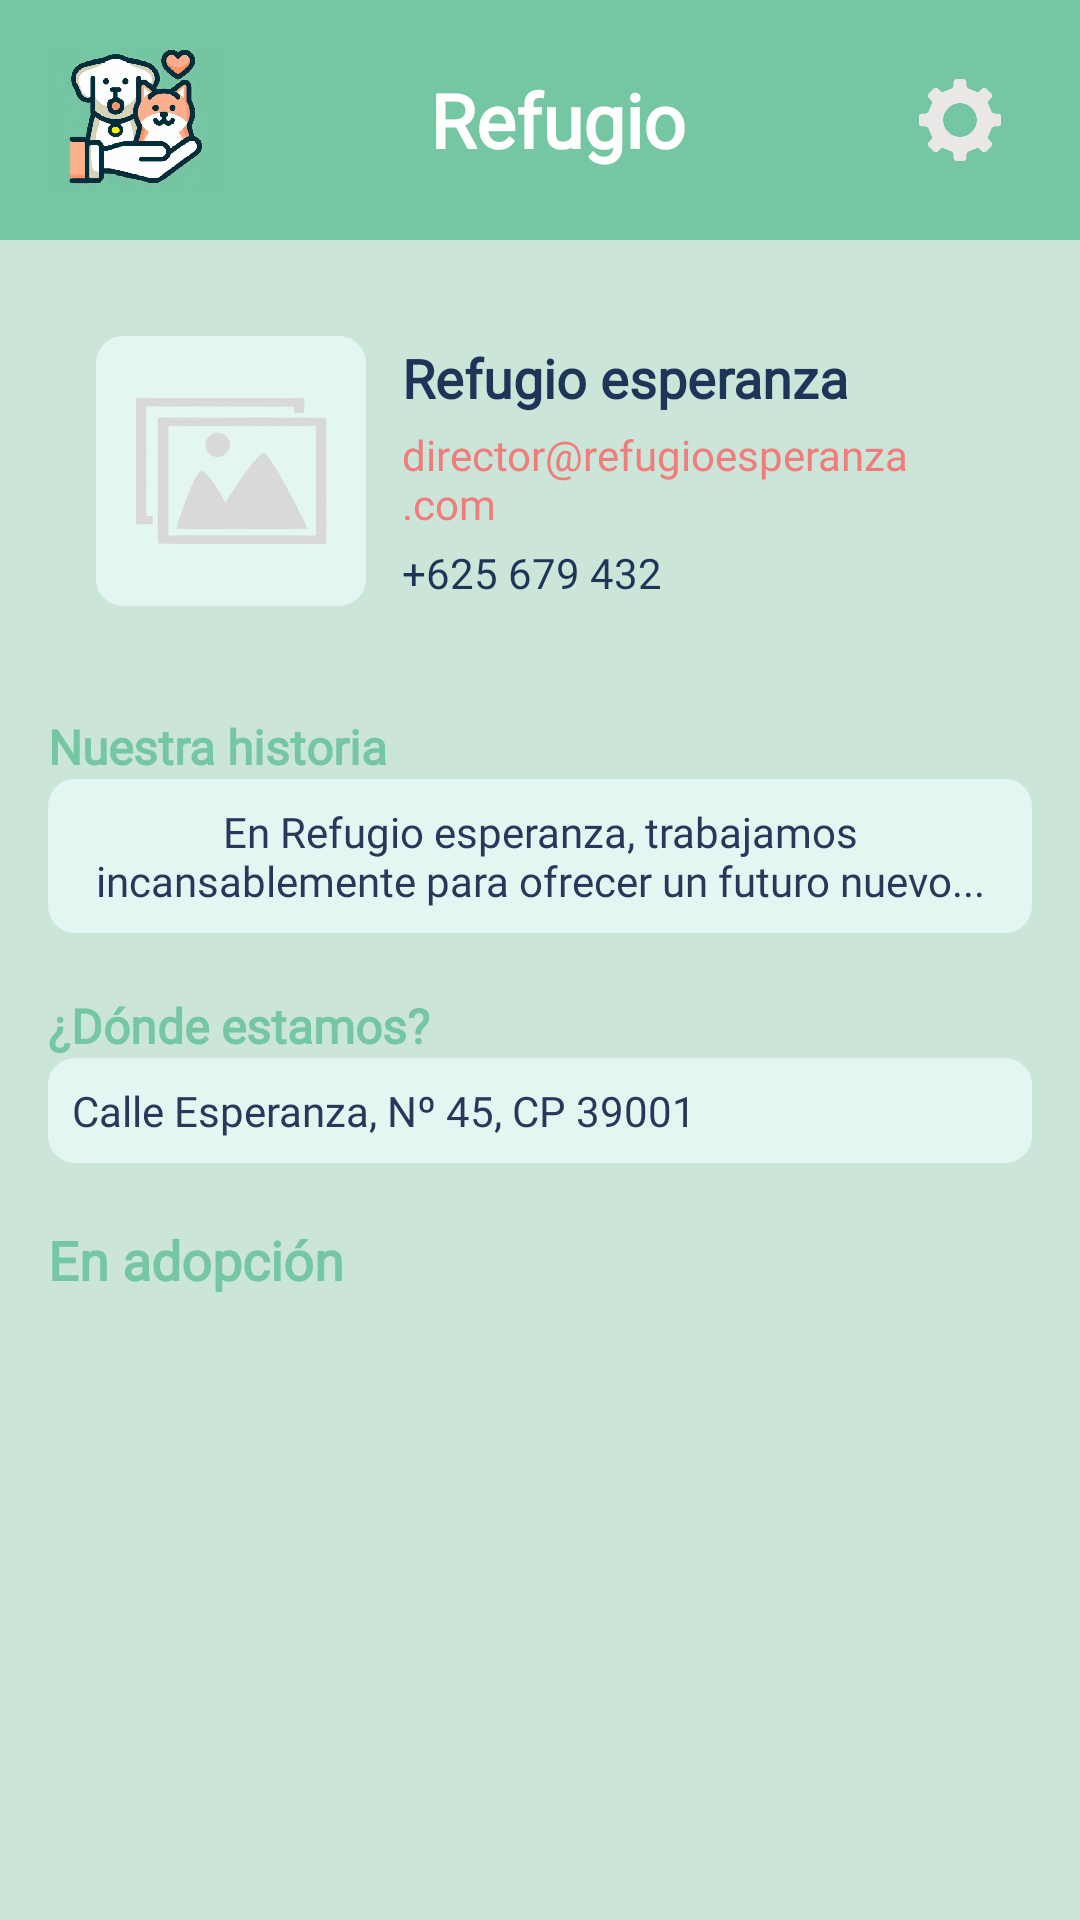

Produce the Android XML layout that renders to this screen, including the resource entries it uses.
<!-- AndroidManifest.xml: application theme Theme.PawPort.Splash -->
<!-- res/layout/fragment_refugio_profile.xml -->
<?xml version="1.0" encoding="utf-8"?>
<androidx.constraintlayout.widget.ConstraintLayout
    xmlns:android="http://schemas.android.com/apk/res/android"
    xmlns:app="http://schemas.android.com/apk/res-auto"
    xmlns:tools="http://schemas.android.com/tools"
    android:id="@+id/main"
    android:layout_width="match_parent"
    android:layout_height="match_parent"
    android:background="#CBE5D9"
    tools:context=".FragmentRefugio_profile">

    
    <LinearLayout
        android:id="@+id/header"
        android:layout_width="0dp"
        android:layout_height="80dp"
        android:orientation="horizontal"
        android:gravity="center_vertical"
        android:background="#75C6A2"
        android:padding="16dp"
        app:layout_constraintTop_toTopOf="parent"
        app:layout_constraintStart_toStartOf="parent"
        app:layout_constraintEnd_toEndOf="parent">

        <ImageView
            android:layout_width="60dp"
            android:layout_height="60dp"
            android:src="@drawable/logo"
            android:contentDescription="Logo" />

        <TextView
            android:layout_width="0dp"
            android:layout_height="wrap_content"
            android:layout_weight="1"
            android:text="Refugio"
            android:textColor="@android:color/white"
            android:textAlignment="center"
            android:textSize="25sp"
            android:textStyle="bold"
            android:fontFamily="@font/poppins_semibold"/>

        <ImageButton
            android:id="@+id/imageButtonSettings"
            android:layout_width="48dp"
            android:layout_height="48dp"
            android:background="@null"
            android:padding="4dp"
            android:scaleType="centerInside"
            android:src="@drawable/ic_settings"
            android:contentDescription="Ajustes" />
    </LinearLayout>

    
    <androidx.core.widget.NestedScrollView
        android:layout_width="0dp"
        android:layout_height="0dp"
        android:fillViewport="true"
        app:layout_constraintTop_toBottomOf="@id/header"
        app:layout_constraintBottom_toBottomOf="parent"
        app:layout_constraintStart_toStartOf="parent"
        app:layout_constraintEnd_toEndOf="parent">


    <LinearLayout
            android:layout_width="match_parent"
            android:layout_height="wrap_content"
            android:orientation="vertical"
            android:padding="16dp">

            
            <LinearLayout
                android:layout_width="match_parent"
                android:layout_height="wrap_content"
                android:orientation="horizontal"
                android:padding="16dp"
                android:gravity="center_vertical"
                android:layout_marginBottom="20dp">

                <ImageView
                    android:id="@+id/logoProtectora"
                    android:layout_width="90dp"
                    android:layout_height="90dp"
                    android:src="@drawable/ic_image"
                    android:contentDescription="Logo refugio"
                    android:background="@drawable/background_description"
                    android:layout_marginEnd="12dp" />

                <LinearLayout
                    android:layout_width="0dp"
                    android:layout_height="wrap_content"
                    android:layout_weight="1"
                    android:orientation="vertical">

                    <TextView
                        android:id="@+id/nombreTextView"
                        android:layout_width="match_parent"
                        android:layout_height="wrap_content"
                        android:text="Refugio esperanza"
                        android:textSize="18sp"
                        android:textStyle="bold"
                        android:textColor="#1D3557"
                        android:layout_marginBottom="4dp"
                        android:fontFamily="@font/poppins_semibold" />

                    <LinearLayout
                        android:layout_width="wrap_content"
                        android:layout_height="wrap_content"
                        android:orientation="horizontal"
                        android:gravity="center_vertical"
                        android:layout_marginBottom="4dp">

                        <TextView
                            android:id="@+id/emailTextView"
                            android:text="director@refugioesperanza.com"
                            android:textSize="14sp"
                            android:textColor="@color/coral"
                            android:fontFamily="@font/poppins_regular"
                            android:layout_width="wrap_content"
                            android:layout_height="wrap_content"/>
                    </LinearLayout>

                    <LinearLayout
                        android:layout_width="match_parent"
                        android:layout_height="wrap_content"
                        android:orientation="horizontal"
                        android:gravity="center_vertical">

                        <TextView
                            android:id="@+id/telefonoTextView"
                            android:text="+625 679 432"
                            android:textSize="14sp"
                            android:textColor="#1D3557"
                            android:fontFamily="@font/poppins_regular"
                            android:layout_width="wrap_content"
                            android:layout_height="wrap_content"/>
                    </LinearLayout>

                </LinearLayout>
            </LinearLayout>

            
            <TextView
                android:text="Nuestra historia"
                android:layout_width="match_parent"
                android:layout_height="wrap_content"
                android:textColor="#75C6A2"
                android:textSize="16sp"
                android:textStyle="bold"
                android:fontFamily="@font/poppins_medium"/>

            <TextView
                android:id="@+id/historiaTextView"
                android:layout_width="match_parent"
                android:layout_height="wrap_content"
                android:background="@drawable/background_description"
                android:padding="8dp"
                android:textColor="#2C365A"
                android:textSize="14sp"
                android:textAlignment="center"
                android:lineSpacingExtra="0dp"
                android:fontFamily="@font/poppins_regular"
                android:layout_marginBottom="20dp"
                android:text="En Refugio esperanza, trabajamos incansablemente para ofrecer un futuro nuevo..." />

            
            <TextView
                android:text="¿Dónde estamos?"
                android:layout_width="match_parent"
                android:layout_height="wrap_content"
                android:textColor="#75C6A2"
                android:textSize="16sp"
                android:textStyle="bold"
                android:fontFamily="@font/poppins_medium" />

            <TextView
                android:id="@+id/direccionTextView"
                android:layout_width="match_parent"
                android:layout_height="wrap_content"
                android:background="@drawable/background_description"
                android:padding="8dp"
                android:text="Calle Esperanza, Nº 45, CP 39001"
                android:textColor="#2C365A"
                android:textSize="14sp"
                android:fontFamily="@font/poppins_regular"
                android:layout_marginBottom="20dp" />

            
            <TextView
                android:text="En adopción"
                android:layout_width="match_parent"
                android:layout_height="wrap_content"
                android:textColor="#75C6A2"
                android:textSize="18sp"
                android:textStyle="bold"
                android:fontFamily="@font/poppins_medium"/>

            <androidx.recyclerview.widget.RecyclerView
                android:id="@+id/recyclerAdopcion"
                android:layout_width="match_parent"
                android:layout_height="wrap_content"
                android:nestedScrollingEnabled="false"
                android:clipToPadding="false"
                android:paddingBottom="16dp"
                android:minHeight="500dp" />

        </LinearLayout>
    </androidx.core.widget.NestedScrollView>
</androidx.constraintlayout.widget.ConstraintLayout>
<!-- resources referenced by this layout -->
<resources>
  <color name="coral">#F07C7C</color>
  <!-- drawable background_description (drawable) -->
  <shape xmlns:android="http://schemas.android.com/apk/res/android"
      android:shape="rectangle">
      <solid android:color="#E4F6F1"/>
      <corners android:radius="9dp"/>
  </shape>
  <!-- drawable ic_image: png bitmap (drawable, 42990 bytes) -->
  <!-- drawable ic_settings: png bitmap (drawable, 29369 bytes) -->
  <!-- drawable logo: png bitmap (drawable, 526170 bytes) -->
  <style name="Theme.PawPort.Splash" parent="Theme.Material3.DayNight.NoActionBar">
          <item name="android:windowBackground">@color/ic_launcher_background</item>
          <item name="android:windowNoTitle">true</item>
          <item name="android:windowFullscreen">true</item>
      </style>
  <color name="ic_launcher_background">#75C6A2</color>
</resources>
